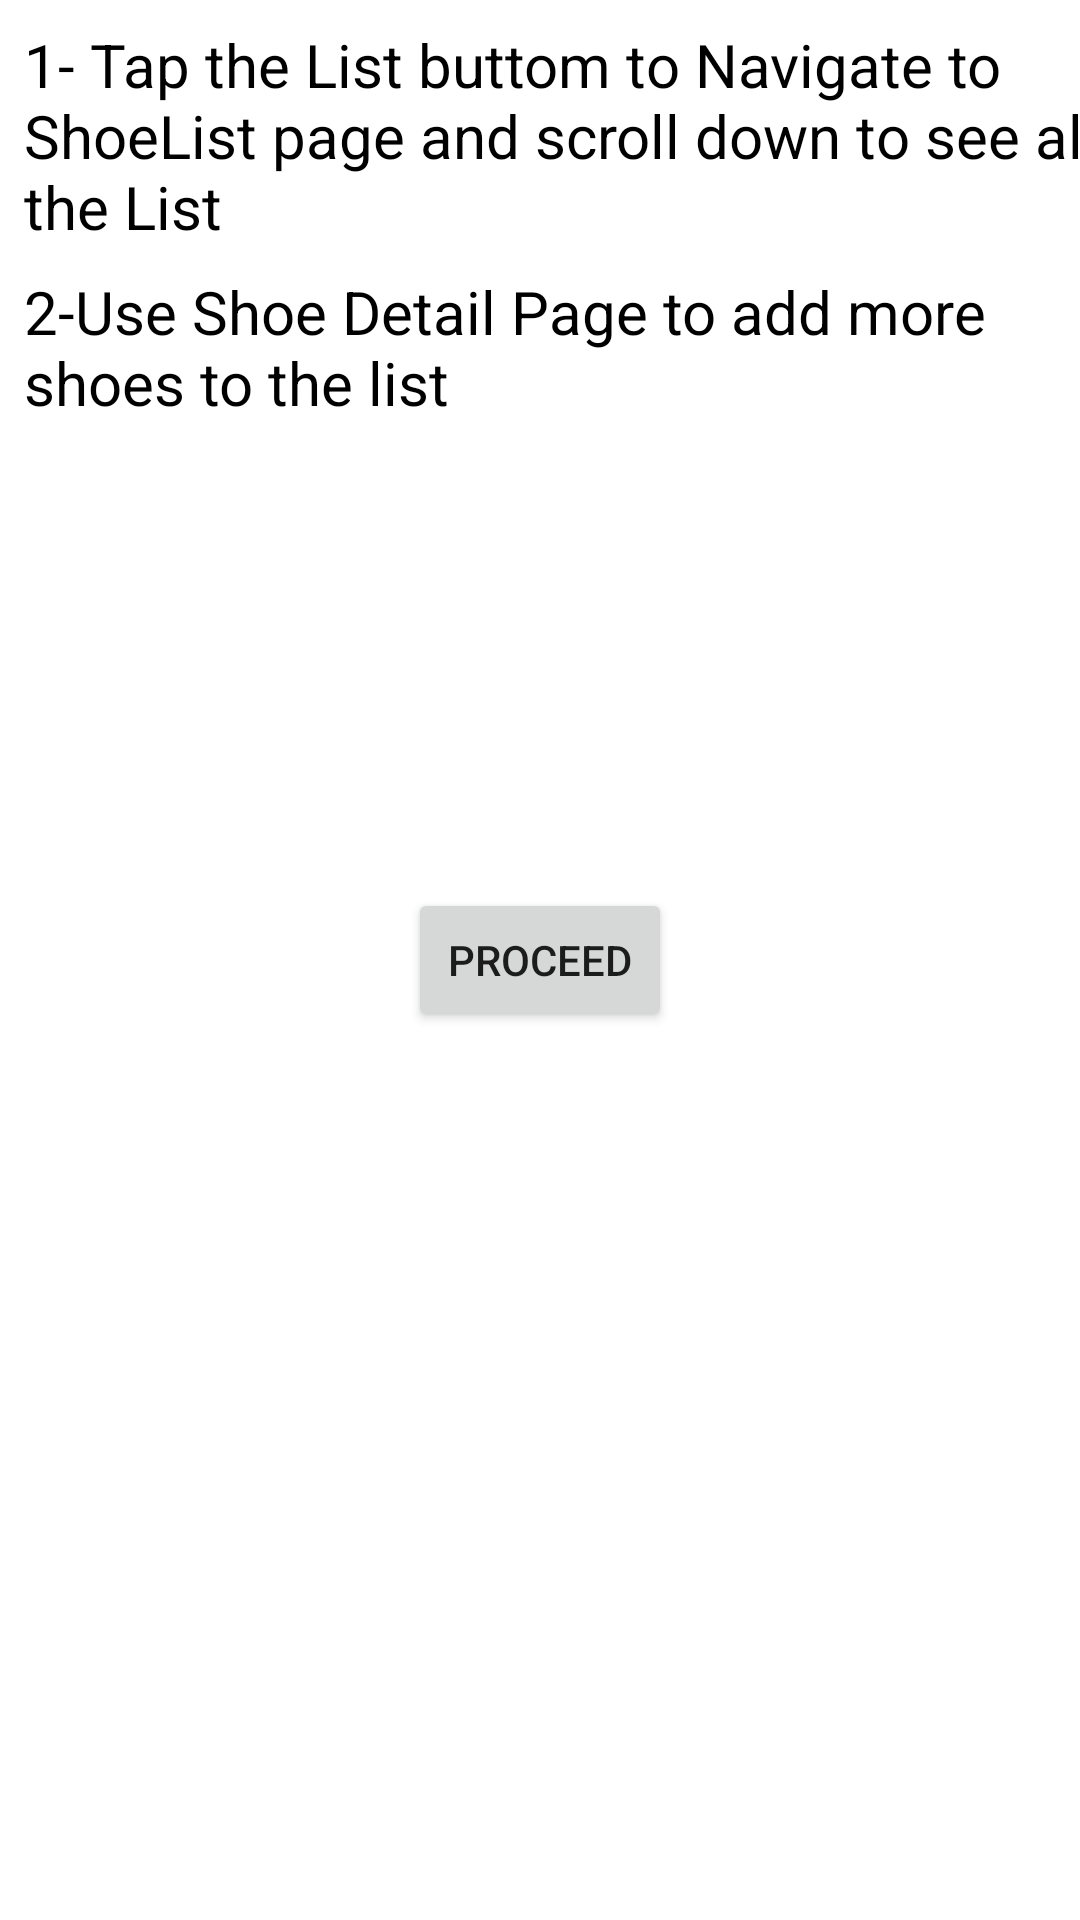

Here is an Android app screen rendered from its layout file. Give the layout XML and the strings, colors and styles it references.
<!-- AndroidManifest.xml: application theme Theme.ShoeStore.NoActionBar -->
<!-- res/layout/fragment_instruction.xml -->
<?xml version="1.0" encoding="utf-8"?>
<layout xmlns:android="http://schemas.android.com/apk/res/android"
    xmlns:app="http://schemas.android.com/apk/res-auto"
    xmlns:tools="http://schemas.android.com/tools">

    <data>

    </data>
    
    <androidx.constraintlayout.widget.ConstraintLayout
        android:layout_width="match_parent"
        android:layout_height="match_parent"
        tools:context=".ui.InstructionFragment">

        <TextView
            android:id="@+id/intruction_1"
            style="@style/text_style"
            android:layout_width="wrap_content"
            android:layout_height="wrap_content"
            android:layout_margin="@dimen/marginlarge"
            android:text="@string/_1_navigate_to_shoelist_page_and_scroll_down_to_see_all_the_list"
            app:layout_constraintStart_toStartOf="parent"
            app:layout_constraintTop_toTopOf="parent" />

        <TextView
            android:id="@+id/instruction_2"
            style="@style/text_style"
            android:layout_width="wrap_content"
            android:layout_height="wrap_content"
            android:layout_margin="@dimen/marginlarge"
            android:text="@string/use_shoe_detail_page"
            app:layout_constraintStart_toStartOf="parent"
            app:layout_constraintTop_toBottomOf="@id/intruction_1" />

        <Button
            android:id="@+id/proceed"
            android:layout_width="wrap_content"
            android:layout_height="wrap_content"
            android:text="@string/proceed"
            app:layout_constraintBottom_toBottomOf="parent"
            app:layout_constraintEnd_toEndOf="parent"
            app:layout_constraintStart_toStartOf="parent"
            app:layout_constraintTop_toTopOf="parent" />


    </androidx.constraintlayout.widget.ConstraintLayout>
</layout>
<!-- resources referenced by this layout -->
<resources>
  <dimen name="marginlarge">8dp</dimen>
  <string name="_1_navigate_to_shoelist_page_and_scroll_down_to_see_all_the_list">1- Tap the List buttom to Navigate to ShoeList page and scroll down to see all the List</string>
  <string name="proceed">Proceed</string>
  <string name="use_shoe_detail_page">2-Use Shoe Detail Page to add more shoes to the list</string>
  <style name="text_style">
          <item name="android:textSize">20sp</item>
          <item name="android:fontFamily">sans-serif</item>
          <item name="android:textColor">@color/black</item>
          <item name="android:layout_marginEnd">5dp</item>
      </style>
  <style name="Theme.ShoeStore.NoActionBar">
          <item name="windowActionBar">false</item>
          <item name="windowNoTitle">true</item>
      </style>
  <!-- not gathered from this repository: default colours our renderer supplied (Android Studio template values) -->
  <color name="black">#FF000000</color>
</resources>
